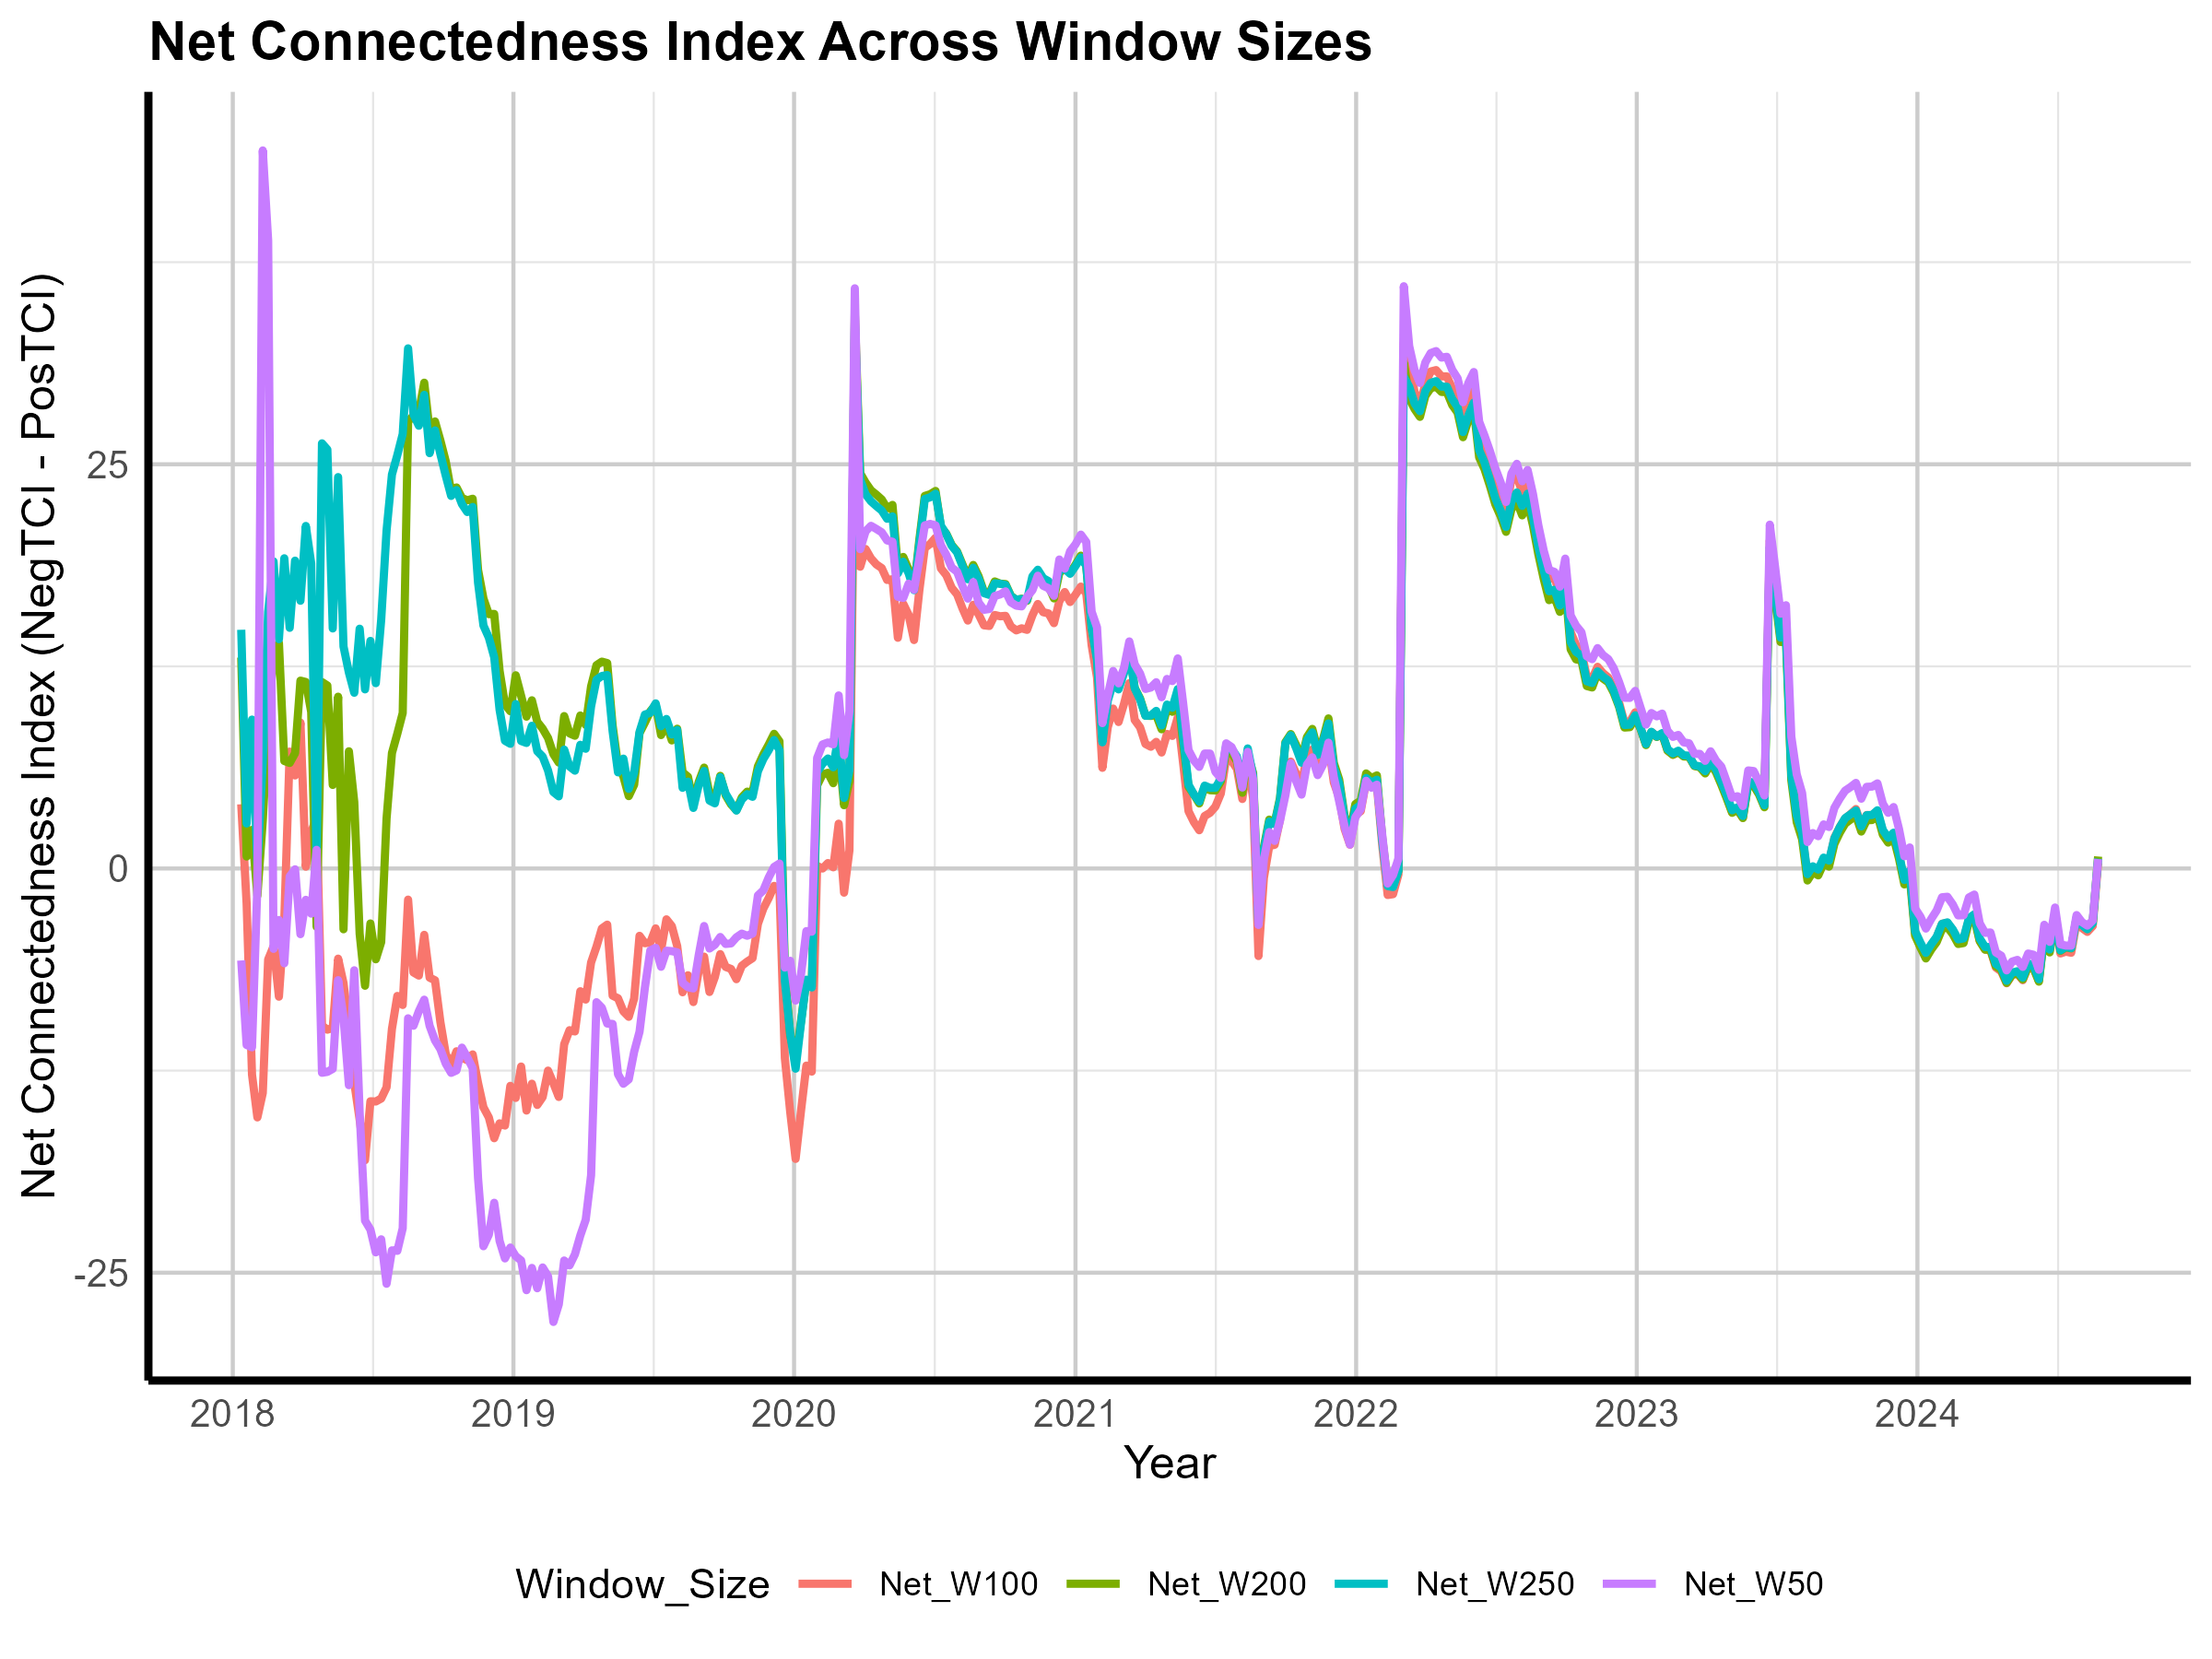

Source data for this figure (header and first rows):
Date, Net_W50, Net_W100, Net_W200, Net_W250
2018-01-12, -5.688, 3.972, 13.05, 14.76
2018-01-19, -10.91, -2.177, 0.7391, 2.781
2018-01-26, -11.06, -12.75, 2.384, 9.209
2018-02-02, -1.023, -15.4, -1.681, 0.182
2018-02-09, 44.41, -13.88, 2.973, 6.559
2018-02-16, 38.84, -5.63, 9.158, 15.87
2018-02-23, -4.969, -4.815, 13.11, 18.99
2018-03-02, -3.184, -7.93, 13.96, 14.18
2018-03-09, -5.861, -3.154, 6.649, 19.19
2018-03-16, -0.4939, 7.23, 6.529, 14.88
2018-03-23, -0.05037, 5.754, 7.13, 19.04
2018-03-30, -4.062, 9.023, 11.62, 16.56
2018-04-06, -1.938, 0.1096, 11.53, 21.18
2018-04-13, -2.794, 2.258, 9.679, 18.86
2018-04-20, 1.154, 3.151, -3.603, 0.4366
2018-04-27, -12.64, -9.716, 11.53, 26.3
2018-05-04, -12.58, -9.969, 11.32, 25.91
2018-05-11, -12.39, -9.862, 5.165, 14.84
2018-05-18, -6.908, -5.576, 10.63, 24.21
2018-05-25, -9.222, -7.086, -3.76, 13.73
2018-06-01, -13.4, -9.803, 7.25, 12.12
2018-06-08, -6.296, -13.25, 4.105, 10.87
2018-06-15, -15.1, -15.54, -4.035, 14.83
2018-06-22, -21.78, -18.04, -7.253, 11.08
2018-06-29, -22.33, -14.4, -3.399, 14.08
2018-07-06, -23.74, -14.41, -5.617, 11.46
2018-07-13, -22.93, -14.23, -4.554, 15.38
2018-07-20, -25.68, -13.53, 3.094, 20.9
2018-07-27, -23.62, -9.917, 7.14, 24.37
2018-08-03, -23.65, -7.882, 8.339, 25.57
2018-08-10, -22.25, -8.442, 9.618, 26.87
2018-08-17, -9.266, -1.925, 27.65, 32.17
2018-08-24, -9.727, -6.429, 28.02, 28.09
2018-08-31, -8.825, -6.625, 28.22, 27.38
2018-09-07, -8.114, -4.103, 30.05, 29.3
2018-09-14, -9.735, -6.752, 27.06, 25.69
2018-09-21, -10.63, -6.913, 27.65, 27.1
2018-09-28, -11.17, -9.493, 26.47, 25.63
2018-10-05, -12.07, -11.47, 25.18, 24.29
2018-10-12, -12.64, -12.17, 23.3, 23.04
2018-10-19, -12.49, -11.3, 23.57, 23.41
2018-10-26, -11.08, -11.71, 22.92, 22.54
2018-11-02, -11.68, -11.85, 22.77, 22.05
2018-11-09, -12.35, -11.5, 22.87, 22.36
2018-11-16, -19.16, -13.27, 18.47, 17.67
2018-11-23, -23.36, -14.77, 16.7, 15.03
2018-11-30, -22.65, -15.4, 15.73, 14.28
2018-12-07, -20.67, -16.68, 15.74, 13.06
2018-12-14, -23.03, -15.76, 12.22, 9.812
2018-12-21, -24.12, -15.9, 10.15, 7.901
2018-12-28, -23.44, -13.44, 9.724, 7.71
2019-01-04, -23.98, -14.19, 11.95, 10.17
2019-01-11, -24.24, -12.25, 10.68, 7.887
2019-01-18, -26.08, -14.97, 9.39, 7.764
2019-01-25, -24.7, -13.31, 10.4, 8.829
2019-02-01, -25.96, -14.63, 9.071, 7.255
2019-02-08, -24.67, -14.14, 8.647, 6.918
2019-02-15, -25.22, -12.5, 8.073, 6.063
2019-02-22, -28.05, -13.29, 7.071, 4.728
2019-03-01, -26.96, -14.13, 6.55, 4.461
... 286 more rows
